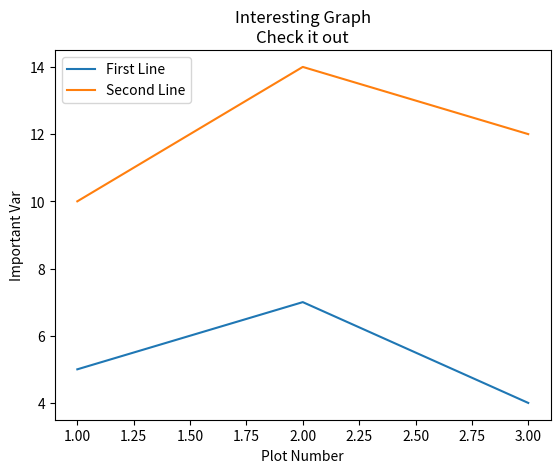

Generate this figure with matplotlib:
# This imports the integral pyplot
# we import this as plt which is
# standard for python programs
import matplotlib.pyplot as plt

# first set of coordinates
x = [1,2,3]
y = [5,7,4]

# second set of coordinates
x2 = [1,2,3]
y2 = [10,14,12]

# Add label parameter to assign 
# a name to the line, which we 
# can later show in the legend.
plt.plot(x, y, label='First Line')
plt.plot(x2, y2, label='Second Line')

# Assign labels to the correct axis
# with 'xlabel' and 'ylabel'
plt.xlabel('Plot Number')
plt.ylabel('Important Var')
# assign the plots title
plt.title('Interesting Graph\nCheck it out')
# Invoke the default legend
plt.legend()
plt.show()
